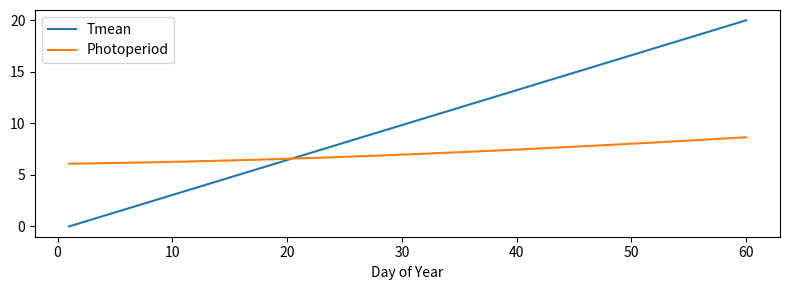

The script that saved this image:
import numpy as np
import pandas as pd
import matplotlib.pyplot as plt

params = {
    'photoperiod_threshold': 12.0,  # hours
    'temperature_threshold': 5.0,   # °C
    'accumulation_days': 7,         # days
}


def seasonal_decid_onset(tmin, tmax, photoperiod, doy, *,
                           photoperiod_threshold=12.0,
                           temperature_threshold=5.0,
                           accumulation_days=7,
                           onset_flag=True):
    """Empirical onset/offset following CLM SeasonalDecidOnset.

    Returns the day-of-year index for the event or -1 if not found.
    """
    tmin = np.asarray(tmin)
    tmax = np.asarray(tmax)
    photoperiod = np.asarray(photoperiod)
    doy = np.asarray(doy)
    if not (len(tmin) == len(tmax) == len(photoperiod) == len(doy)):
        raise ValueError('All inputs must have the same length')

    tmean = 0.5 * (tmin + tmax)
    phot_flag = (photoperiod >= photoperiod_threshold).astype(int)
    temp_flag = (tmean >= temperature_threshold).astype(int)

    n = len(doy)
    phot_sum = np.zeros(n, dtype=int)
    temp_sum = np.zeros(n, dtype=int)

    for i in range(n):
        start = max(0, i - accumulation_days + 1)
        phot_sum[i] = phot_flag[start:i+1].sum()
        temp_sum[i] = temp_flag[start:i+1].sum()

    if onset_flag:
        for i in range(n):
            if phot_sum[i] >= accumulation_days and temp_sum[i] >= accumulation_days:
                return int(doy[i])
    else:
        triggered = False
        for i in range(n):
            if not triggered and phot_sum[i] >= accumulation_days and temp_sum[i] >= accumulation_days:
                triggered = True
            elif triggered and phot_sum[i] < accumulation_days and temp_sum[i] < accumulation_days:
                return int(doy[i])
    return -1


# Example synthetic data
n_days = 60
doy = np.arange(1, n_days + 1)
tmin = np.linspace(-5, 15, n_days)
tmax = tmin + 10
photoperiod = 10 + 4 * np.sin(2 * np.pi * (doy - 80) / 365)

onset_day = seasonal_decid_onset(tmin, tmax, photoperiod, doy, **params, onset_flag=True)
offset_day = seasonal_decid_onset(tmin, tmax, photoperiod, doy, **params, onset_flag=False)
print('Onset day:', onset_day)
print('Offset day:', offset_day)


plt.figure(figsize=(8,3))
plt.plot(doy, (tmin+tmax)/2, label='Tmean')
plt.plot(doy, photoperiod, label='Photoperiod')
if onset_day != -1:
    plt.axvline(onset_day, color='green', linestyle='--', label='Onset')
if offset_day != -1:
    plt.axvline(offset_day, color='red', linestyle='--', label='Offset')
plt.xlabel('Day of Year')
plt.legend()
plt.tight_layout()
plt.show()


# Test 1: below thresholds
tmin = np.full(10, -5)
tmax = np.full(10, 0)
photoperiod = np.full(10, 8)
doy_test = np.arange(1, 11)
assert seasonal_decid_onset(tmin, tmax, photoperiod, doy_test, **params, onset_flag=True) == -1
assert seasonal_decid_onset(tmin, tmax, photoperiod, doy_test, **params, onset_flag=False) == -1
print('Test 1 passed')

# Test 2: step function trigger on day 6
tmin = np.concatenate([np.zeros(5), np.full(5, 6)])
tmax = tmin + 5
photoperiod = np.concatenate([np.full(5, 11), np.full(5, 13)])
doy_test = np.arange(1, 11)
params_step = {'photoperiod_threshold': 12.0, 'temperature_threshold': 5.0, 'accumulation_days': 1}
assert seasonal_decid_onset(tmin, tmax, photoperiod, doy_test, **params_step, onset_flag=True) == 6
print('Test 2 passed')

# Test 3: sliding window with accumulation_days=3
tmin = [0,6,6,6,0,0]
tmax = [10,12,12,12,10,10]
photoperiod = [11,12,12,12,11,11]
doy_test = np.arange(1,7)
params_sw = {'photoperiod_threshold': 12.0, 'temperature_threshold': 5.0, 'accumulation_days': 3}
assert seasonal_decid_onset(tmin, tmax, photoperiod, doy_test, **params_sw, onset_flag=True) == 4
print('Test 3 passed')
